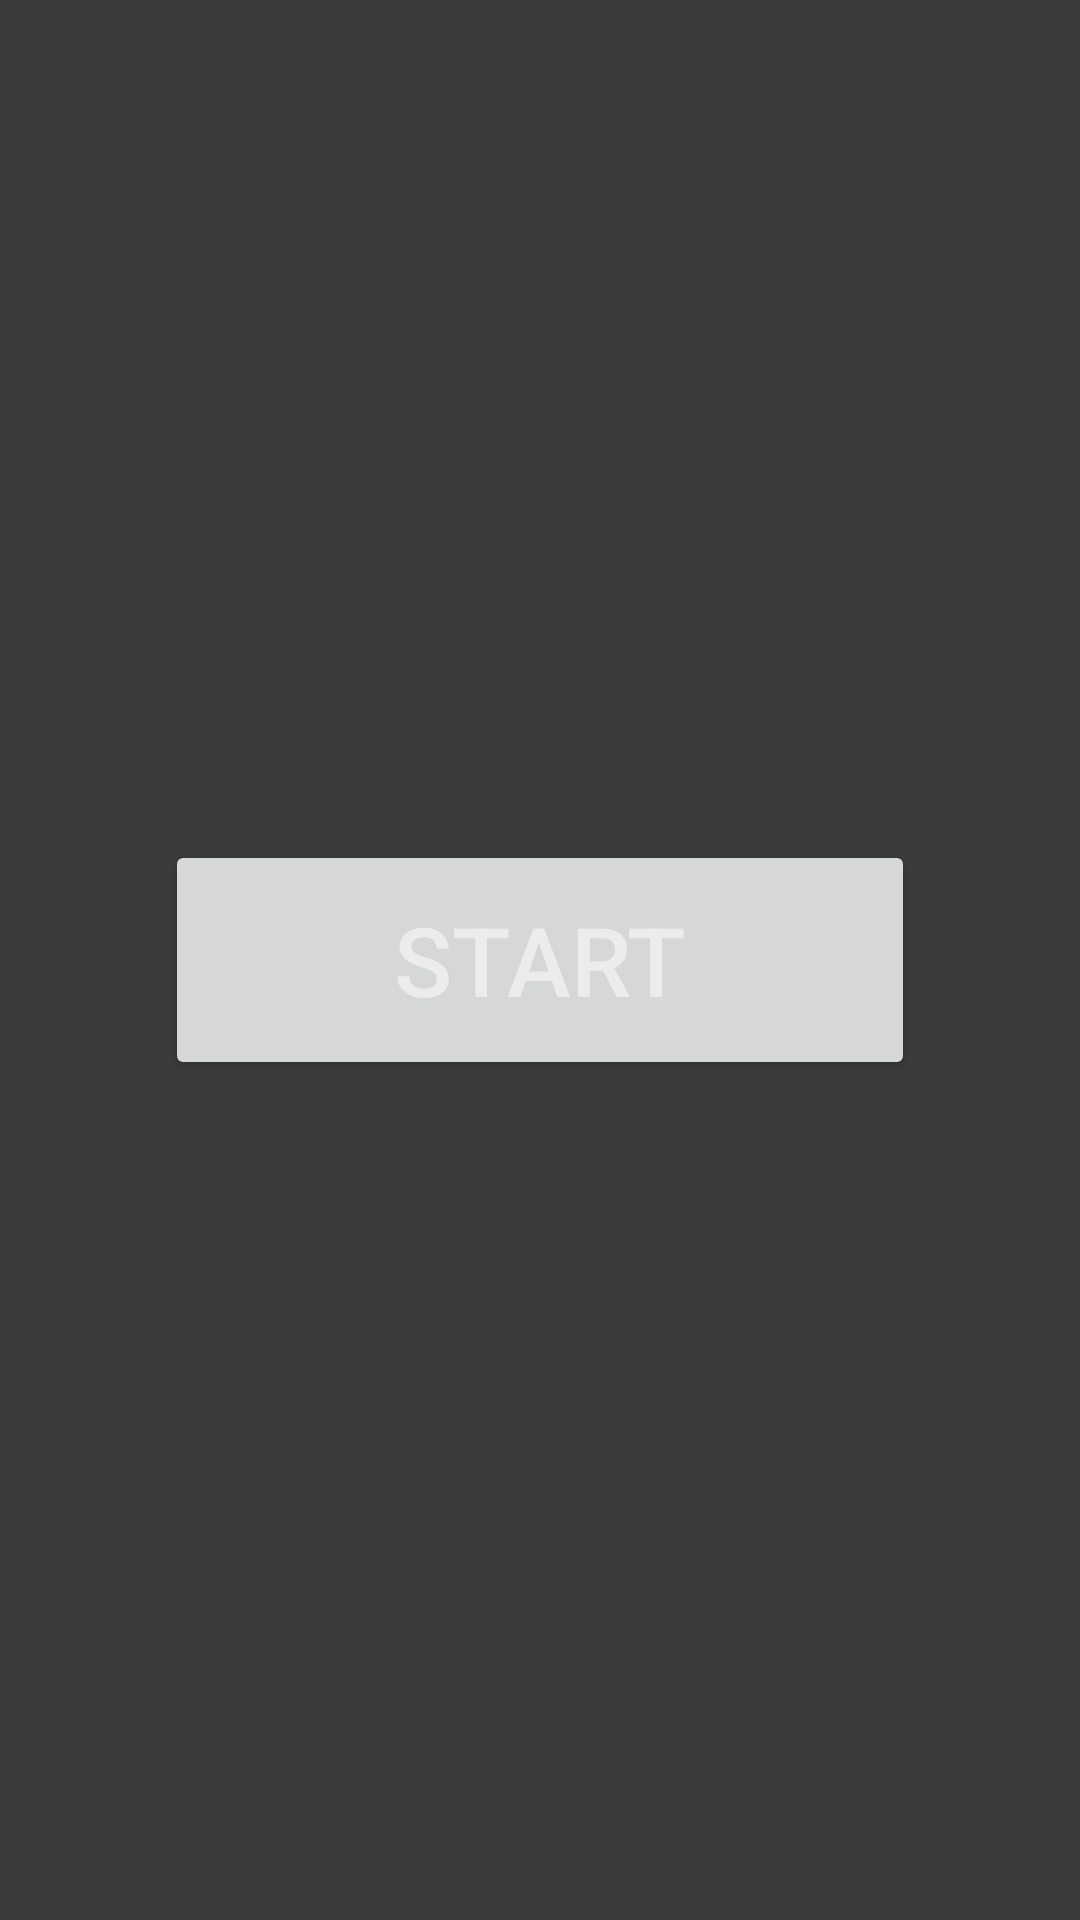

Android layout source for this screen:
<!-- AndroidManifest.xml: application theme AppTheme -->
<!-- res/layout/main.xml -->
<?xml version="1.0" encoding="utf-8"?>
<RelativeLayout xmlns:android="http://schemas.android.com/apk/res/android"
    android:layout_width="match_parent"
    android:layout_height="match_parent"
    android:background="@color/mc_dark_grey"
    android:gravity="center">

    
    <Button
        android:id="@+id/toggleButton"
        android:layout_width="250dp"
        android:layout_height="80dp"
        android:text="START"
        android:textColor="@color/mc_text_light"
        android:textSize="32sp" />

</RelativeLayout>
<!-- resources referenced by this layout -->
<resources>
  <color name="mc_dark_grey">#3b3b3b</color>
  <color name="mc_text_light">#ececec</color>
  <style name="AppTheme" parent="Theme.AppCompat.Light.NoActionBar">
          <item name="colorPrimary">@color/colorPrimary</item>
          <item name="colorPrimaryDark">@color/colorPrimaryDark</item>
          <item name="colorAccent">@color/colorAccent</item>
      </style>
  <color name="colorPrimary">@color/mc_dirt_brown</color>
  <color name="colorPrimaryDark">@color/mc_button_border</color>
  <color name="colorAccent">@color/mc_grass_green</color>
  <color name="mc_dirt_brown">#5a3a23</color>
  <color name="mc_button_border">#1e1e1e</color>
  <color name="mc_grass_green">#549a2c</color>
</resources>
